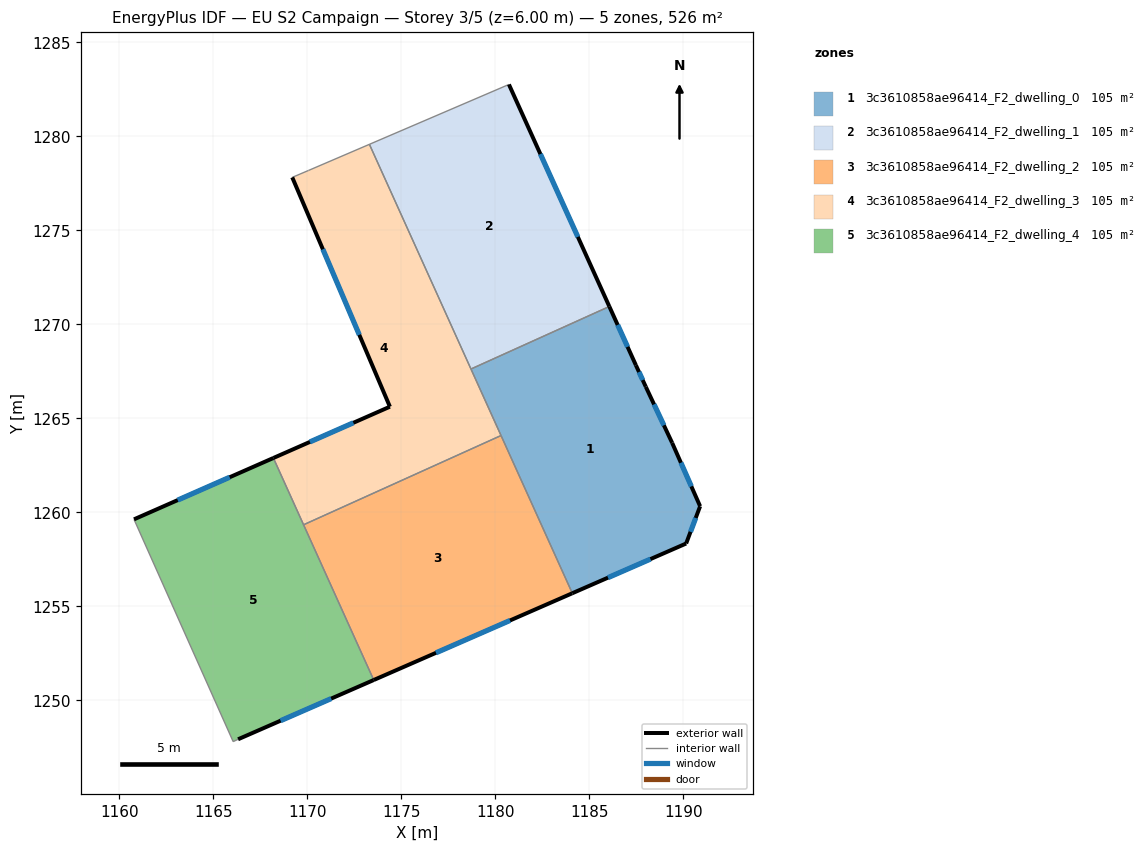
=== STOREY PLAN SPEC (per zone: floor XY polygon, exterior-wall plan segments, windows/doors) ===
zone 1: 3c3610858ae96414_F2_dwelling_0  (105.3 m²)
  floor: (1187.47, 1267.82) (1188.00, 1266.68) (1189.40, 1263.69) (1190.89, 1260.32) (1190.14, 1258.34) (1184.09, 1255.70) (1178.70, 1267.62) (1186.06, 1270.95)
  exterior wall: (1189.40, 1263.69) – (1188.00, 1266.68)  [3.3 m]
    window: (1188.96, 1264.63) – (1188.44, 1265.74)  [1.4 m²]
  exterior wall: (1190.89, 1260.32) – (1189.40, 1263.69)  [3.7 m]
    window: (1190.42, 1261.38) – (1189.87, 1262.64)  [1.5 m²]
  exterior wall: (1190.14, 1258.34) – (1190.89, 1260.32)  [2.1 m]
    window: (1190.38, 1258.96) – (1190.65, 1259.70)  [0.9 m²]
  exterior wall: (1184.09, 1255.70) – (1190.14, 1258.34)  [6.6 m]
    window: (1185.99, 1256.52) – (1188.24, 1257.51)  [2.8 m²]
  exterior wall: (1187.47, 1267.82) – (1186.06, 1270.95)  [3.4 m]
    window: (1187.03, 1268.80) – (1186.50, 1269.97)  [1.4 m²]
  exterior wall: (1188.00, 1266.68) – (1187.47, 1267.82)  [1.3 m]
    window: (1187.83, 1267.04) – (1187.64, 1267.46)  [0.5 m²]
  interior walls: 3
zone 2: 3c3610858ae96414_F2_dwelling_1  (105.3 m²)
  floor: (1180.72, 1282.76) (1186.06, 1270.95) (1178.70, 1267.62) (1173.30, 1279.57)
  exterior wall: (1186.06, 1270.95) – (1180.72, 1282.76)  [13.0 m]
    window: (1184.38, 1274.65) – (1182.39, 1279.06)  [5.4 m²]
  interior walls: 3
zone 3: 3c3610858ae96414_F2_dwelling_2  (105.3 m²)
  floor: (1180.30, 1264.08) (1184.09, 1255.70) (1173.53, 1251.08) (1169.79, 1259.34)
  exterior wall: (1173.53, 1251.08) – (1184.09, 1255.70)  [11.5 m]
    window: (1176.84, 1252.53) – (1180.78, 1254.25)  [4.8 m²]
  interior walls: 3
zone 4: 3c3610858ae96414_F2_dwelling_3  (105.3 m²)
  floor: (1173.30, 1279.57) (1180.30, 1264.08) (1169.79, 1259.34) (1168.19, 1262.89) (1174.39, 1265.62) (1169.19, 1277.82) (1169.60, 1277.99) (1170.05, 1278.18)
  exterior wall: (1174.39, 1265.62) – (1168.19, 1262.89)  [6.8 m]
    window: (1172.44, 1264.76) – (1170.13, 1263.74)  [2.8 m²]
  exterior wall: (1169.19, 1277.82) – (1174.39, 1265.62)  [13.3 m]
    window: (1170.82, 1273.99) – (1172.76, 1269.44)  [5.5 m²]
  interior walls: 7
zone 5: 3c3610858ae96414_F2_dwelling_4  (105.3 m²)
  floor: (1168.19, 1262.89) (1173.53, 1251.08) (1166.31, 1247.93) (1166.05, 1247.80) (1160.77, 1259.63)
  exterior wall: (1168.19, 1262.89) – (1160.77, 1259.63)  [8.1 m]
    window: (1165.86, 1261.87) – (1163.10, 1260.65)  [3.4 m²]
  exterior wall: (1166.31, 1247.93) – (1173.53, 1251.08)  [7.9 m]
    window: (1168.57, 1248.92) – (1171.26, 1250.09)  [3.3 m²]
  interior walls: 4

=== DERIVED (storey summary) ===
Building: EU S2 Campaign
Storey: 3 of 5  (floor level z = 6.00 m)
Storey gross floor area: 526.4 m²
Zones on this storey: 5
  - 3c3610858ae96414_F2_dwelling_0: floor 105.3 m²; exterior wall 20.4 m (61.2 m²); 6 window(s) 8.5 m²; WWR 13.9%
  - 3c3610858ae96414_F2_dwelling_1: floor 105.3 m²; exterior wall 13.0 m (38.9 m²); 1 window(s) 5.4 m²; WWR 13.9%
  - 3c3610858ae96414_F2_dwelling_2: floor 105.3 m²; exterior wall 11.5 m (34.6 m²); 1 window(s) 4.8 m²; WWR 13.9%
  - 3c3610858ae96414_F2_dwelling_3: floor 105.3 m²; exterior wall 20.0 m (60.1 m²); 2 window(s) 8.4 m²; WWR 13.9%
  - 3c3610858ae96414_F2_dwelling_4: floor 105.3 m²; exterior wall 16.0 m (47.9 m²); 2 window(s) 6.7 m²; WWR 13.9%
Zone adjacency (shared interzone walls):
  - 3c3610858ae96414_F2_dwelling_0 ↔ 3c3610858ae96414_F2_dwelling_1
  - 3c3610858ae96414_F2_dwelling_0 ↔ 3c3610858ae96414_F2_dwelling_2
  - 3c3610858ae96414_F2_dwelling_0 ↔ 3c3610858ae96414_F2_dwelling_3
  - 3c3610858ae96414_F2_dwelling_1 ↔ 3c3610858ae96414_F2_dwelling_3
  - 3c3610858ae96414_F2_dwelling_2 ↔ 3c3610858ae96414_F2_dwelling_3
  - 3c3610858ae96414_F2_dwelling_2 ↔ 3c3610858ae96414_F2_dwelling_4
  - 3c3610858ae96414_F2_dwelling_3 ↔ 3c3610858ae96414_F2_dwelling_4